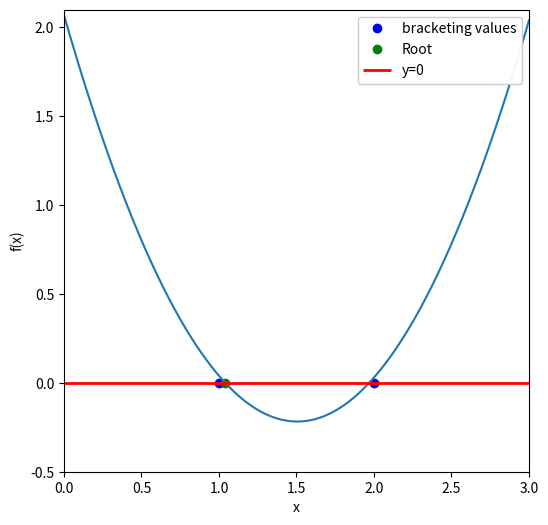

Write the Python code that produced this figure.
%matplotlib inline
import numpy as np
import matplotlib.pyplot as plt

def function_for_roots(x):
    a =  1.01
    b = -3.04
    c =  2.07
    return a*x**2 + b*x +c #get the roots of ax^2 + bx + c

def check_initial_values(f, x_min, x_max, tol):
    
    #check our initial guesses
    y_min = f(x_min)
    y_max = f(x_max)
    
    #check that x_min and x_max contain a zero crossing
    if(y_min*y_max>0.0):
        print("No zero crossing found in range =",x_min,x_max)
        s = "f(%f) = %f, f(%f) = %f" % (x_min,y_min,x_max,y_max)
        print(s)
        return 0
    
    #if x_min is a root, then return flag == 1
    if(np.fabs(y_min)<tol):
        return 1
    
    #if x_max is a root, then return flag == 2
    if(np.fabs(y_max)<tol):
        return 2
    
    #if we reach this point, the bracket is valid and we will return 3
    return 3

def bisection_root_finding(f, x_min_start, x_max_start, tol):

    #this function uses bisection search to find a root

    x_min = x_min_start #minimum x in bracket
    x_max = x_max_start #maximum x in bracket
    x_mid = 0.0         #mid point search
    
    y_min = f(x_min) #function value at x_min
    y_max = f(x_min) #function value at x_max
    y_mid = 0.0     #function value at mid point
    
    imax = 10000     #set a maximum number of iterations
    i = 0            #iteration counter
    
    #check the initial values
    flag = check_initial_values(f,x_min,x_max,tol)
    if(flag==0):
        print("Error in bisection_root_finding().")
        raise ValueError('Initial values invalid',x_min,x_max)
    elif(flag==1):
        #lucky guess
        return x_min
    elif(flag==2):
        #another lucky guess
        return x_max
    
    #if we reach here, then we need to conduct the search
    
    #set a flag
    flag = 1
    
    #enter a while loop
    while(flag):
        x_mid = 0.5*(x_min+x_max)  #mid point
        y_mid = f(x_mid)           #function value at x_mid
        
        #check if x_mid is a root
        if(np.fabs(y_mid)<tol):
            flag = 0
        else:
            #x is not a root
            
            #if the product of the function at the midpoint and at one of the end points is greater than zero, replace this endpoint
            if(f(x_min)*f(x_mid)>0):
                #replace x_min with x_mid
                x_min = x_mid
            else:
                #replace x_max with x_mid
                x_max = x_mid
        #print out the itteration
        print(x_min,f(x_min),x_max,f(x_max))
        
        #count the iteration
      
        #if we have exceeded the max number of iterations, exit
        if(i>=imax):
            print("Exceeded max number of iterations = ",i)
            s = "Min bracket f(%f) = %f" % (x_min,f(x_min))
            print(s)
            s = "Max bracket f(%f) = %f" % (x_max,f(x_max))
            print(s)
            s = "Mid bracket f(%f) = %f" % (x_mid,f(x_mid))
            print(s)
            raise StopIteration('stopping iterations after ',i)
        
              
    #we are done
    return x_mid
    

x_min = 0.0
x_max = 1.5
tolerance = 1.0e-6

#print initial guesses
print(x_min,function_for_roots(x_min))
print(x_max,function_for_roots(x_max))

x_root = bisection_root_finding(function_for_roots,x_min,x_max,tolerance)
y_root = function_for_roots(x_root)

s = "Root found with y(%f) - %f" % (x_root,y_root)
d = "18 iterations" #cound not figure out how to count iterations so i just counted by hand and printed it out
print(s)
print(d)

fig = plt.figure(figsize=(6,6))

x = np.linspace(0,3,1000)
z = np.linspace(0,3,1000)
u = bisection_root_finding(function_for_roots,x_min,x_max,tolerance)
v = function_for_roots(x_root)

a =  1.01
b = -3.04
c =  2.07
z =  0.0
y = a*x**2 + b*x +c

plt.plot(1,0,'bo',label="bracketing values") # plotting bracketing value 1
plt.plot(2,0,'bo') #plotting bracketing value 2
plt.plot(u, v, 'go', label="Root") #plotting the root

plt.plot(x,y) #plotting the function
plt.hlines(y=0.0, xmin=0, xmax=3, linewidth=2, color='r', label="y=0")

plt.xlabel('x')
plt.ylabel('f(x)')

plt.xlim(0,3)
plt.ylim(-0.5,2.1)

plt.legend(loc=1,framealpha=0.95)



